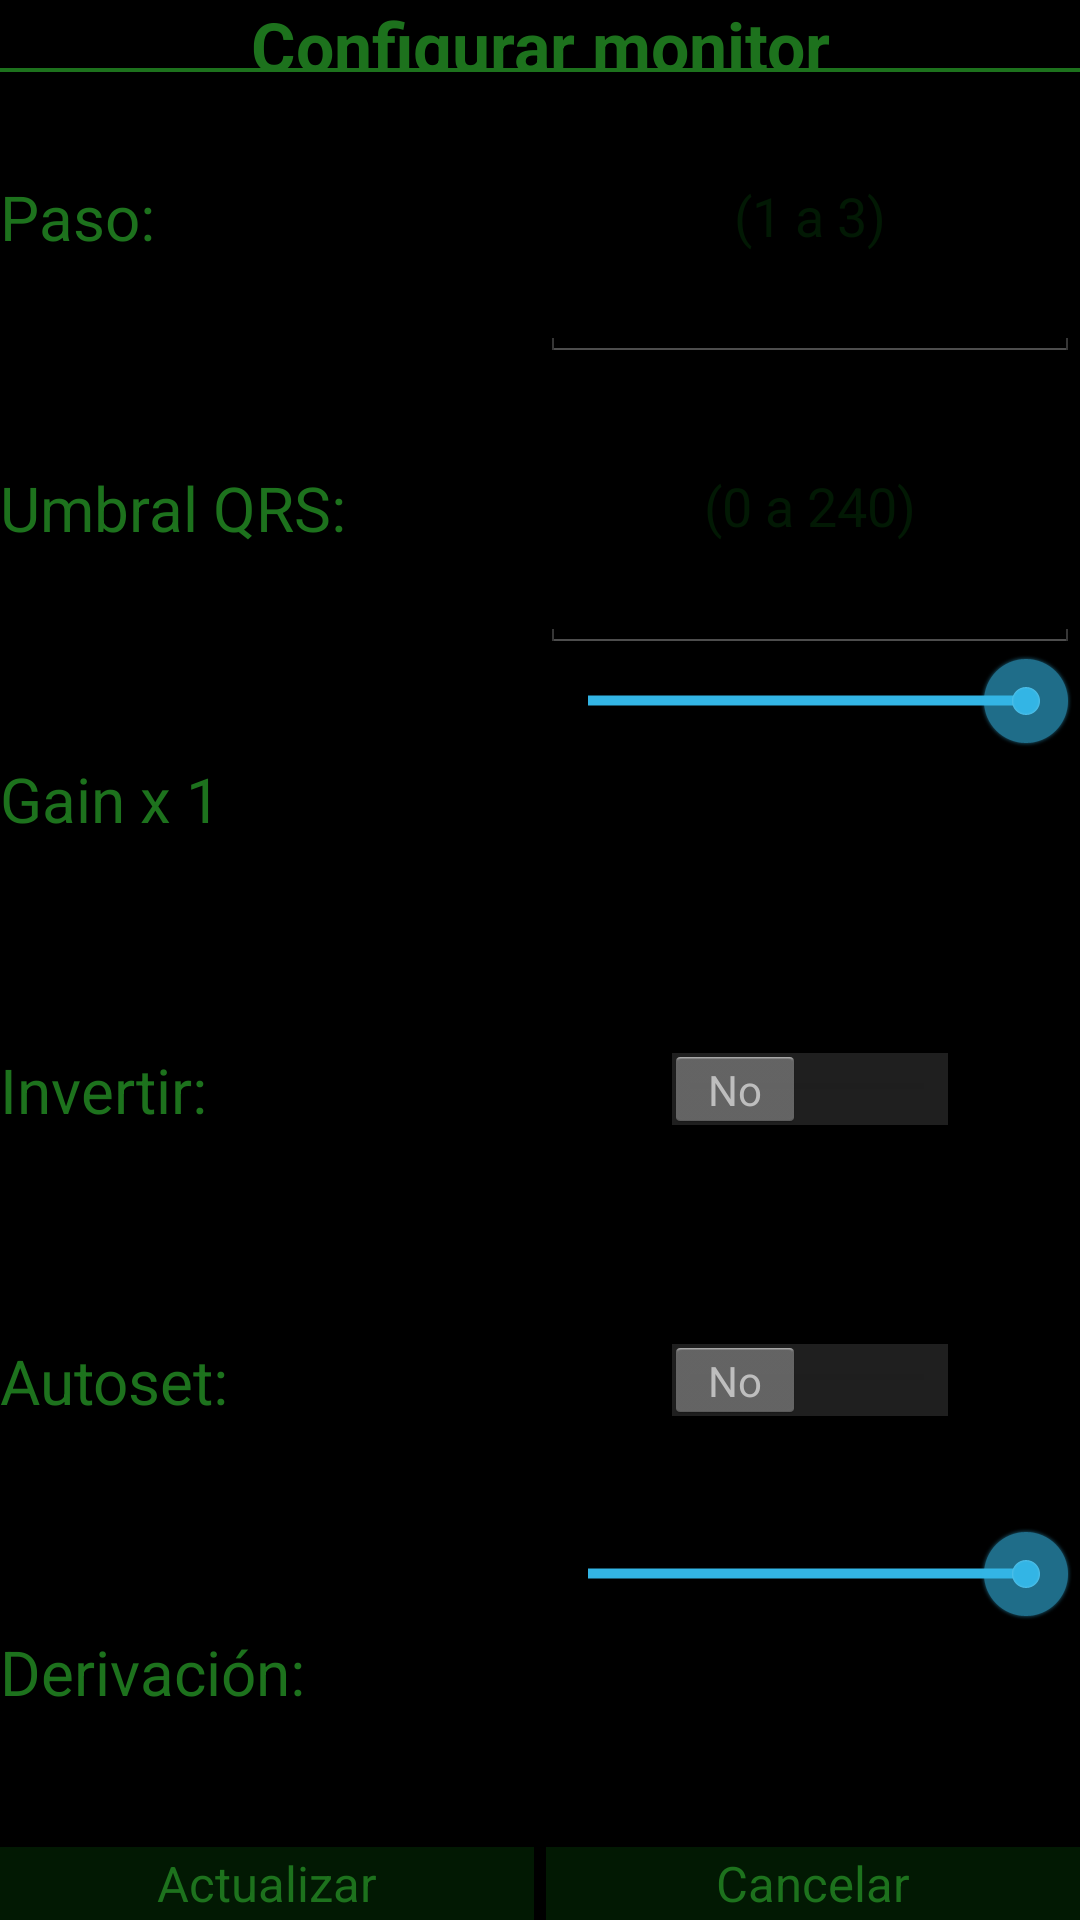

Android layout source for this screen:
<!-- AndroidManifest.xml: application theme AppTheme -->
<!-- res/layout/config.xml -->
<?xml version="1.0" encoding="utf-8"?>
<LinearLayout xmlns:android="http://schemas.android.com/apk/res/android"
    android:layout_width="wrap_content"
    android:layout_height="wrap_content"
    android:layout_gravity="center|top"
    android:layout_margin="10dp"
    android:orientation="vertical">

    
    <LinearLayout
        android:layout_width="match_parent"
        android:layout_height="0dp"
        android:layout_weight=".5"
        android:orientation="vertical">

        <TextView
            android:id="@+id/titulo"
            style="@style/titulo"
            android:layout_width="match_parent"
            android:layout_height="0dp"
            android:layout_weight="1"
            android:text="@string/pop_config"
            android:textAppearance="?android:attr/textAppearanceLarge" />

        
        <TextView
            android:id="@+id/linea"
            android:layout_width="match_parent"
            android:layout_height="0dp"
            android:layout_weight=".05"
            android:background="@color/letra_pipboy" />
    </LinearLayout>


    <LinearLayout
        android:layout_width="match_parent"
        android:layout_height="0dp"
        android:layout_weight="2">

        <TextView
            android:id="@+id/tag_paso"
            style="@style/letramediana"
            android:layout_width="0dp"
            android:layout_height="match_parent"
            android:layout_weight="5"
            android:gravity="left|center"
            android:text="@string/pop_paso" />

        <EditText
            android:id="@+id/edit_paso"
            android:layout_width="0dp"
            android:layout_height="match_parent"
            android:layout_gravity="center"
            android:layout_weight="5"
            android:ems="10"
            android:gravity="center"
            android:hint="@string/pop_hint_paso"
            android:inputType="numberDecimal"
            android:maxLength="35"
            android:textColor="@color/letra_pipboy"
            android:textColorHighlight="@color/GREEN_HINT"
            android:textColorHint="@color/GREEN_HINT" />
    </LinearLayout>

    <LinearLayout
        android:id="@+id/umbral"
        android:layout_width="match_parent"
        android:layout_height="0dp"
        android:layout_weight="2"
        android:orientation="horizontal">

        <TextView
            android:id="@+id/tag_amplitud"
            style="@style/letramediana"
            android:layout_width="0dp"
            android:layout_height="match_parent"
            android:layout_gravity="center"
            android:layout_weight="5"
            android:gravity="left|center"
            android:text="@string/pop_amplitud" />

        <EditText
            android:id="@+id/edit_amplitud"
            android:layout_width="0dp"
            android:layout_height="match_parent"
            android:layout_gravity="center"
            android:layout_weight="5"
            android:ems="10"
            android:gravity="center"
            android:hint="@string/pop_hint_amplitud"
            android:inputType="numberDecimal"
            android:textColor="@color/letra_pipboy"
            android:textColorHighlight="@color/GREEN_HINT"
            android:textColorHint="@color/GREEN_HINT" />
    </LinearLayout>

    <LinearLayout
        android:id="@+id/gain"
        android:layout_width="match_parent"
        android:layout_height="0dp"
        android:layout_weight="2"
        android:orientation="horizontal">

        <TextView
            android:id="@+id/tag_amplificacion"
            style="@style/letramediana"
            android:layout_width="0dp"
            android:layout_height="match_parent"
            android:layout_weight="5"
            android:gravity="left|center"
            android:text="@string/pop_amplificacion" />

        <SeekBar
            android:id="@+id/barra"
            android:layout_width="0dp"
            android:layout_height="wrap_content"
            android:layout_marginLeft="2dp"
            android:layout_marginRight="2dp"
            android:layout_weight="5"
            android:max="4"
            android:progress="50" />
    </LinearLayout>

    <LinearLayout
        android:layout_width="match_parent"
        android:layout_height="0dp"
        android:layout_weight="2"
        android:orientation="horizontal">

        <TextView
            android:id="@+id/tag_inversion"
            style="@style/letramediana"
            android:layout_width="0dp"
            android:layout_height="match_parent"
            android:layout_gravity="center"
            android:layout_weight="5"
            android:gravity="left|center"
            android:text="@string/pop_invertir" />

        <FrameLayout
            android:layout_width="0dp"
            android:layout_height="match_parent"
            android:layout_weight="5"
            android:orientation="horizontal">

            <Switch
                android:id="@+id/invertir"
                android:layout_width="wrap_content"
                android:layout_height="wrap_content"
                android:layout_gravity="center"
                android:gravity="center"
                android:textOff="No"
                android:textOn="Sí" />
        </FrameLayout>

    </LinearLayout>

    <LinearLayout
        android:layout_width="match_parent"
        android:layout_height="0dp"
        android:layout_weight="2"
        android:orientation="horizontal">

        <TextView
            android:id="@+id/tag_autoset"
            style="@style/letramediana"
            android:layout_width="0dp"
            android:layout_height="match_parent"
            android:layout_gravity="center"
            android:layout_weight="5"
            android:gravity="left|center"
            android:text="@string/pop_autoset" />

        <FrameLayout
            android:layout_width="0dp"
            android:layout_height="match_parent"
            android:layout_weight="5"
            android:orientation="horizontal">

            <Switch
                android:id="@+id/autoset"
                android:layout_width="wrap_content"
                android:layout_height="wrap_content"
                android:layout_gravity="center"
                android:gravity="right"
                android:textOff="No"
                android:textOn="Sí" />
        </FrameLayout>
    </LinearLayout>

    <LinearLayout
        android:id="@+id/derivacion"
        android:layout_width="match_parent"
        android:layout_height="0dp"
        android:layout_weight="2"
        android:orientation="horizontal">

        <TextView
            android:id="@+id/tag_derivacion"
            style="@style/letramediana"
            android:layout_width="0dp"
            android:layout_height="match_parent"
            android:layout_weight="5"
            android:gravity="left|center"
            android:text="@string/pop_derivacion" />

        <SeekBar
            android:id="@+id/barra_derivacion"
            android:layout_width="0dp"
            android:layout_height="wrap_content"
            android:layout_marginLeft="2dp"
            android:layout_marginRight="2dp"
            android:layout_weight="5"
            android:max="4"
            android:progress="50" />
    </LinearLayout>


    <LinearLayout
        android:id="@+id/botones"
        android:layout_width="match_parent"
        android:layout_height="0dp"
        android:layout_marginTop="10dp"
        android:layout_weight="0.5"
        android:orientation="horizontal">

        <Button
            android:id="@+id/b_actualizar"
            style="@style/textoBoton"
            android:layout_width="0dp"
            android:layout_height="wrap_content"
            android:layout_marginRight="2dp"
            android:layout_weight="1"
            android:text="@string/pop_boton_actualizar" />

        <Button
            android:id="@+id/b_cancelar"
            style="@style/textoBoton"
            android:layout_width="0dp"
            android:layout_height="wrap_content"
            android:layout_marginLeft="2dp"
            android:layout_weight="1"
            android:text="@string/pop_boton_cancelar" />
    </LinearLayout>

</LinearLayout>
<!-- resources referenced by this layout -->
<resources>
  <color name="GREEN_HINT">#380b7211</color>
  <color name="letra_pipboy">#ff1d721d</color>
  <string name="pop_amplificacion">Gain x 1</string>
  <string name="pop_amplitud">Umbral QRS:</string>
  <string name="pop_autoset">Autoset: </string>
  <string name="pop_boton_actualizar">Actualizar</string>
  <string name="pop_boton_cancelar">Cancelar</string>
  <string name="pop_config">Configurar monitor</string>
  <string name="pop_derivacion">Derivación:</string>
  <string name="pop_hint_amplitud">(0 a 240)</string>
  <string name="pop_hint_paso">(1 a 3)</string>
  <string name="pop_invertir">Invertir: </string>
  <string name="pop_paso">Paso:</string>
  <style name="letramediana">
          <item name="android:textColor">@color/letra_pipboy</item>
          <item name="android:textSize">10pt</item>
          <item name="android:gravity">center</item>
      </style>
  <style name="textoBoton">
          <item name="android:textColor">@color/letra_pipboy</item>
          <item name="android:background">@color/GREEN_HINT</item>
          <item name="android:textSize">8pt</item>
      </style>
  <style name="titulo">
          <item name="android:textColor">@color/letra_pipboy</item>
          <item name="android:textSize">11pt</item>
          <item name="android:gravity">center</item>
          <item name="android:textStyle">bold</item>
      </style>
  <style name="AppTheme" parent="android:Theme.Holo">
          
      </style>
</resources>
